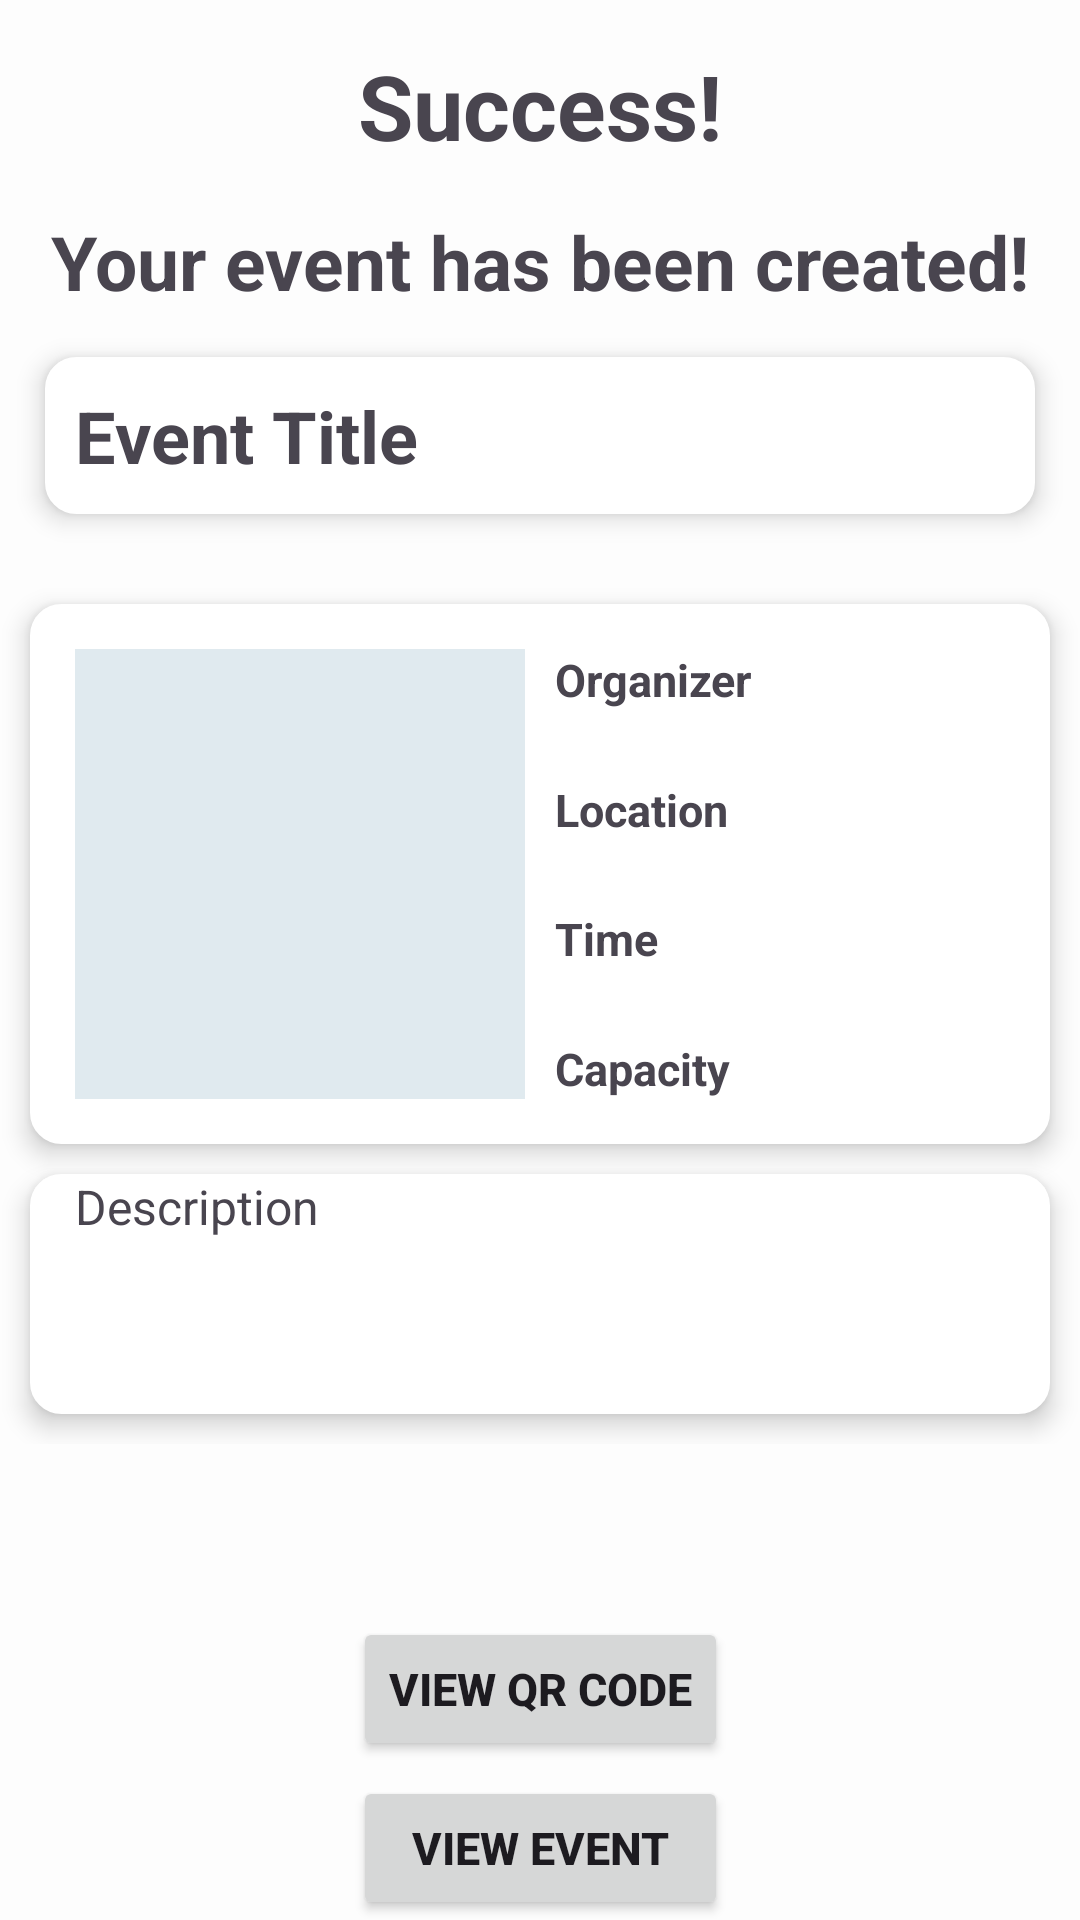

Produce the Android XML layout that renders to this screen, including the resource entries it uses.
<!-- AndroidManifest.xml: application theme Theme.SeQR -->
<!-- res/layout/fragment_c_event_success.xml -->
<?xml version="1.0" encoding="utf-8"?>
<androidx.constraintlayout.widget.ConstraintLayout xmlns:android="http://schemas.android.com/apk/res/android"
    xmlns:app="http://schemas.android.com/apk/res-auto"
    xmlns:tools="http://schemas.android.com/tools"
    android:layout_width="match_parent"
    android:layout_height="match_parent"
    android:layout_margin="5sp"
    tools:context=".events.creation.CEventSuccessFragment">

    <TextView
        android:id="@+id/cEventSuccessMainText"
        android:layout_width="wrap_content"
        android:layout_height="wrap_content"
        android:layout_margin="15sp"
        android:text="Success!"
        android:textSize="30sp"
        android:textStyle="bold"
        app:layout_constraintEnd_toEndOf="parent"
        app:layout_constraintStart_toStartOf="parent"
        app:layout_constraintTop_toTopOf="parent" />

    <TextView
        android:id="@+id/cEventSuccessText1"
        android:layout_width="wrap_content"
        android:layout_height="wrap_content"
        android:layout_marginTop="15sp"
        android:text="Your event has been created!"
        android:textSize="25sp"
        android:textStyle="bold"
        app:layout_constraintEnd_toEndOf="parent"
        app:layout_constraintStart_toStartOf="parent"
        app:layout_constraintTop_toBottomOf="@+id/cEventSuccessMainText" />

    <ScrollView
        android:id="@+id/eventNameScroll"
        android:layout_width="match_parent"
        android:layout_height="wrap_content"
        android:layout_margin="15sp"
        android:maxHeight="64sp"
        android:minHeight="48sp"
        android:background="@drawable/edit_text_rounded_corner"
        android:elevation="5dp"
        app:layout_constraintTop_toBottomOf="@id/cEventSuccessText1"
        app:layout_constraintEnd_toEndOf="parent"
        app:layout_constraintStart_toStartOf="parent">

        <TextView
            android:id="@+id/cEventSuccessTitle"
            android:layout_width="match_parent"
            android:layout_height="wrap_content"
            android:layout_margin="10sp"
            android:text="Event Title"
            android:textSize="24sp"
            android:textStyle="bold" />
    </ScrollView>

    <ScrollView
        android:id="@+id/eventDetailScroll"
        android:layout_width="match_parent"
        android:layout_height="0dp"
        android:layout_marginTop="20dp"
        android:layout_marginBottom="20dp"
        app:layout_constraintEnd_toEndOf="parent"
        app:layout_constraintStart_toStartOf="parent"
        app:layout_constraintTop_toBottomOf="@id/eventNameScroll"
        app:layout_constraintBottom_toTopOf="@id/cEventSuccessGoToButton">
        <androidx.constraintlayout.widget.ConstraintLayout
            android:layout_width="match_parent"
            android:layout_height="wrap_content"
            android:orientation="vertical">

            <androidx.constraintlayout.widget.ConstraintLayout
                android:id="@+id/layout1"
                android:layout_width="match_parent"
                android:layout_height="wrap_content"
                android:layout_margin="10dp"
                app:layout_constraintTop_toTopOf="parent"
                app:layout_constraintStart_toStartOf="parent"
                app:layout_constraintEnd_toEndOf="parent"
                android:background="@drawable/edit_text_rounded_corner"
                android:elevation="5dp"
                android:orientation="vertical">
                <TextView
                    android:id="@+id/cEventSuccessOrganizer"
                    android:layout_width="wrap_content"
                    android:layout_height="wrap_content"
                    android:layout_marginStart="10dp"
                    android:layout_marginEnd="15dp"
                    android:text="Organizer"
                    android:textAlignment="viewStart"
                    android:textSize="15sp"
                    android:textStyle="bold"
                    app:layout_constraintEnd_toEndOf="parent"
                    app:layout_constraintHorizontal_bias="0.0"
                    app:layout_constraintStart_toEndOf="@id/photoPreview"
                    app:layout_constraintTop_toTopOf="@id/photoPreview" />

                <TextView
                    android:id="@+id/cEventSuccessLocation"
                    android:layout_width="wrap_content"
                    android:layout_height="wrap_content"
                    android:layout_marginStart="10dp"
                    android:layout_marginEnd="15sp"
                    android:text="Location"
                    android:textSize="15sp"
                    android:textStyle="bold"
                    app:layout_constraintBottom_toTopOf="@id/cEventSuccessTime"
                    app:layout_constraintEnd_toEndOf="parent"
                    app:layout_constraintHorizontal_bias="0.0"
                    app:layout_constraintStart_toEndOf="@+id/photoPreview"
                    app:layout_constraintTop_toBottomOf="@+id/cEventSuccessOrganizer" />

                <TextView
                    android:id="@+id/cEventSuccessTime"
                    android:layout_width="wrap_content"
                    android:layout_height="wrap_content"
                    android:layout_marginStart="10dp"
                    android:layout_marginEnd="15sp"
                    android:text="Time"
                    android:textSize="15sp"
                    android:textStyle="bold"
                    app:layout_constraintBottom_toTopOf="@+id/cEventSuccessCapacity"
                    app:layout_constraintEnd_toEndOf="parent"
                    app:layout_constraintHorizontal_bias="0.0"
                    app:layout_constraintStart_toEndOf="@+id/photoPreview"
                    app:layout_constraintTop_toBottomOf="@+id/cEventSuccessLocation" />

                <TextView
                    android:id="@+id/cEventSuccessCapacity"
                    android:layout_width="wrap_content"
                    android:layout_height="wrap_content"
                    android:layout_marginStart="10dp"
                    android:layout_marginEnd="15sp"
                    android:text="Capacity"
                    android:textSize="15sp"
                    android:textStyle="bold"
                    app:layout_constraintBottom_toBottomOf="@+id/photoPreview"
                    app:layout_constraintEnd_toEndOf="parent"
                    app:layout_constraintHorizontal_bias="0.0"
                    app:layout_constraintStart_toEndOf="@+id/photoPreview" />

                <ImageView
                    android:id="@+id/photoPreview"
                    android:layout_width="150dp"
                    android:layout_height="150dp"
                    android:layout_margin="15sp"
                    android:background="#E0EAEF"
                    android:cropToPadding="true"
                    android:padding="5sp"
                    android:scaleType="centerCrop"
                    android:src="@drawable/baseline_image_placeholder_24"
                    app:layout_constraintBottom_toBottomOf="parent"
                    app:layout_constraintEnd_toEndOf="parent"
                    app:layout_constraintHorizontal_bias="0.0"
                    app:layout_constraintStart_toStartOf="parent"
                    app:layout_constraintTop_toTopOf="parent"
                    app:layout_constraintVertical_bias=".3" />
            </androidx.constraintlayout.widget.ConstraintLayout>



            <LinearLayout
                android:layout_width="match_parent"
                android:layout_height="wrap_content"
                android:background="@drawable/edit_text_rounded_corner"
                android:elevation="5dp"
                android:layout_margin="10dp"
                app:layout_constraintTop_toBottomOf="@id/layout1"
                app:layout_constraintStart_toStartOf="parent"
                app:layout_constraintEnd_toEndOf="parent"
                app:layout_constraintBottom_toBottomOf="parent">

                <TextView
                    android:id="@+id/cEventSuccessDescription"
                    android:layout_width="match_parent"
                    android:layout_height="wrap_content"
                    android:layout_marginStart="15sp"
                    android:layout_marginEnd="15sp"
                    android:text="Description"
                    android:minHeight="80dp"
                    android:textSize="16sp"
                    app:layout_constraintTop_toBottomOf="@id/photoPreview"/>
            </LinearLayout>

        </androidx.constraintlayout.widget.ConstraintLayout>

    </ScrollView>

    <Button
        android:id="@+id/cEventSuccessGoToButton"
        android:layout_width="wrap_content"
        android:layout_height="wrap_content"
        android:layout_margin="5sp"
        android:includeFontPadding="true"
        android:text="View QR Code"
        android:textSize="15sp"
        android:textStyle="bold"
        app:layout_constraintBottom_toTopOf="@+id/cEventSuccessViewEventButton"
        app:layout_constraintEnd_toEndOf="parent"
        app:layout_constraintStart_toStartOf="parent" />

    <Button
        android:id="@+id/cEventSuccessViewEventButton"
        android:layout_width="0dp"
        android:layout_height="wrap_content"
        android:includeFontPadding="true"
        android:text="View Event"
        android:textSize="15sp"
        android:textStyle="bold"
        app:layout_constraintBottom_toBottomOf="parent"
        app:layout_constraintEnd_toEndOf="@+id/cEventSuccessGoToButton"
        app:layout_constraintStart_toStartOf="@+id/cEventSuccessGoToButton" />

</androidx.constraintlayout.widget.ConstraintLayout>
<!-- resources referenced by this layout -->
<resources>
  <!-- drawable edit_text_rounded_corner (drawable) -->
  <?xml version="1.0" encoding="utf-8"?>
  <shape xmlns:android="http://schemas.android.com/apk/res/android"
      android:shape="rectangle" >
  
      <stroke
          android:width="1dp"
          android:color="@color/white"/>
      <corners
          android:radius="10dp" />
      <solid
          android:color="@color/white" />
  
  </shape>
  <style name="Theme.SeQR" parent="Theme.Material3.DayNight.NoActionBar">
          
          <item name="colorPrimary">@color/theme_primary</item>
          <item name="colorPrimaryVariant">@color/theme_primary</item>
          <item name="colorOnPrimary">@color/white</item>
          
          <item name="colorSecondary">@color/theme_secondary</item>
          <item name="colorSecondaryVariant">@color/theme_secondary</item>
          <item name="colorOnSecondary">@color/black</item>
          
          <item name="android:statusBarColor">@color/theme_primary</item>
          
          <item name="android:windowBackground">@color/off_white</item>
      </style>
  <color name="white">#FFFFFFFF</color>
  <color name="theme_primary">#367588</color>
  <color name="theme_secondary">#FFE74C</color>
  <color name="black">#FF000000</color>
  <color name="off_white">#FDFDFD</color>
</resources>
